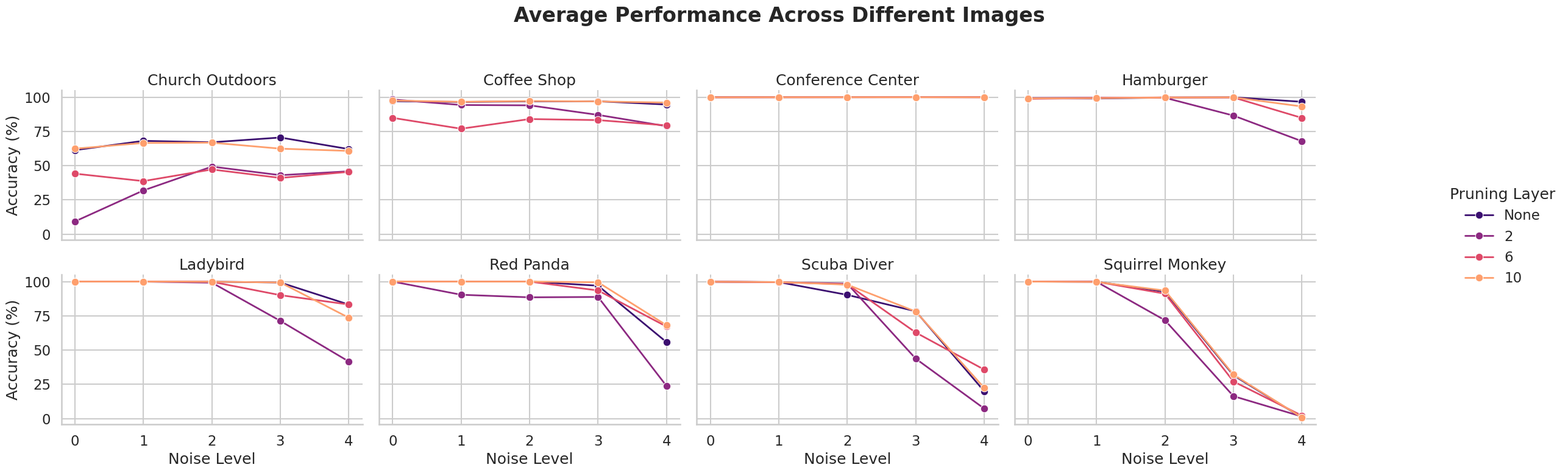
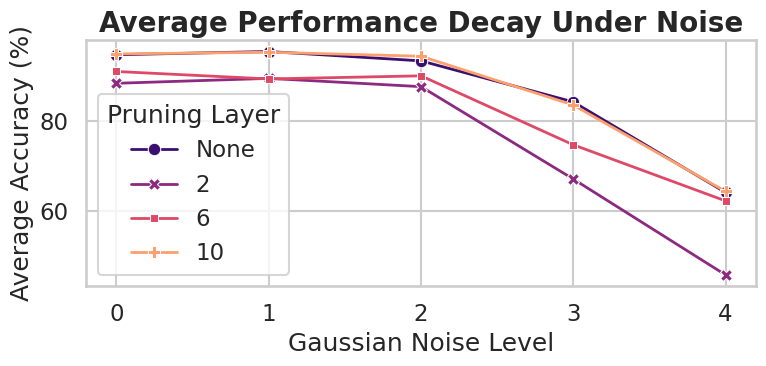

These figures' Python source, in order:

import pandas as pd
import seaborn as sns
import matplotlib.pyplot as plt
average_16 = "61.29% 9.22% 44.11% 62.35% 68.06% 31.86% 38.66% 66.53% 67.01% 49.26% 47.17% 66.74% 70.49% 42.98% 40.98% 62.35% 62.04% 45.83% 45.42% 60.72% 97.00% 98.24% 84.85% 97.46% 96.44% 94.23% 76.90% 96.56% 96.90% 93.98% 83.97% 97.14% 96.94% 87.00% 83.21% 96.84% 94.59% 78.78% 79.34% 95.99% 99.92% 99.85% 99.84% 99.83% 99.93% 99.89% 99.87% 99.88% 99.94% 99.90% 99.90% 99.90% 99.96% 99.94% 99.92% 99.89% 99.95% 99.86% 99.90% 99.85% 99.05% 99.32% 98.74% 99.10% 98.98% 99.52% 99.37% 99.26% 99.67% 99.50% 99.76% 99.68% 99.85% 86.50% 99.73% 99.84% 96.57% 67.79% 84.81% 93.14% 99.99% 99.97% 99.99% 99.99% 99.98% 99.96% 99.98% 99.98% 99.90% 99.19% 99.83% 99.89% 99.29% 71.26% 90.06% 99.32% 83.19% 41.62% 83.23% 73.59% 100.00% 99.99% 100.00% 100.00% 99.99% 90.37% 99.98% 99.98% 99.97% 88.48% 99.96% 99.97% 96.97% 88.76% 93.49% 99.48% 55.76% 23.74% 67.15% 68.09% 99.88% 99.87% 99.86% 99.87% 99.59% 99.50% 99.52% 99.61% 90.27% 98.42% 97.96% 97.73% 78.29% 43.69% 62.79% 78.11% 19.91% 7.25% 35.70% 22.38% 99.99% 99.98% 99.99% 99.99% 99.89% 99.84% 99.86% 99.75% 92.56% 71.74% 91.14% 93.39% 31.55% 16.33% 27.06% 32.04% 0.71% 1.43% 2.11% 0.76%"

# 2. Convert strings to floats
accuracies = [float(p.strip('%')) for p in average_16.split()]

# 3. Create DataFrame
datasets = ["Church Outdoors", "Coffee Shop", "Conference Center", "Hamburger", 
            "Ladybird", "Red Panda", "Scuba Diver", "Squirrel Monkey"]

data = {
    'Dataset': [d for d in datasets for _ in range(20)],
    'Pruning Layer': (['None', '2', '6', '10'] * 5) * 8,
    'Noise': [n for d in range(8) for n in range(5) for _ in range(4)],
    'Accuracy': accuracies
}

df = pd.DataFrame(data)

# Set Styling
sns.set_theme(style="whitegrid")
sns.set_context("talk")

# Graph 1: Detailed view per Dataset
g = sns.FacetGrid(df, col="Dataset", col_wrap=4, hue="Pruning Layer", 
                  height=4, aspect=1.5, palette="magma")
g.set_titles(row_template="{row_name}", col_template="{col_name}")
g.map(sns.lineplot, "Noise", "Accuracy", marker="o", linewidth=2)
g.add_legend(title="Pruning Layer")
g.set_axis_labels("Noise Level", "Accuracy (%)")
g.fig.subplots_adjust(top=0.9)
g.fig.suptitle("Average Performance Across Different Images", fontsize=24, fontweight='bold')
plt.xticks(df['Noise'].unique().astype(int))
plt.tight_layout(rect=[0, 0, 0.85, 0.95])

# GRAPH 2: Aggregated Average
plt.figure(figsize=(8, 4))
sns.lineplot(data=df, x='Noise', y='Accuracy',  hue='Pruning Layer', 
             style='Pruning Layer', markers=True, dashes=False, palette="magma", linewidth=2, errorbar=None)
plt.title("Average Performance Decay Under Noise", fontsize=20, fontweight='bold')
plt.ylabel("Average Accuracy (%)")
plt.xlabel("Gaussian Noise Level")
plt.xticks(df['Noise'].unique().astype(int))
plt.legend(title="Pruning Layer", loc='lower left')

plt.tight_layout()
plt.show()
